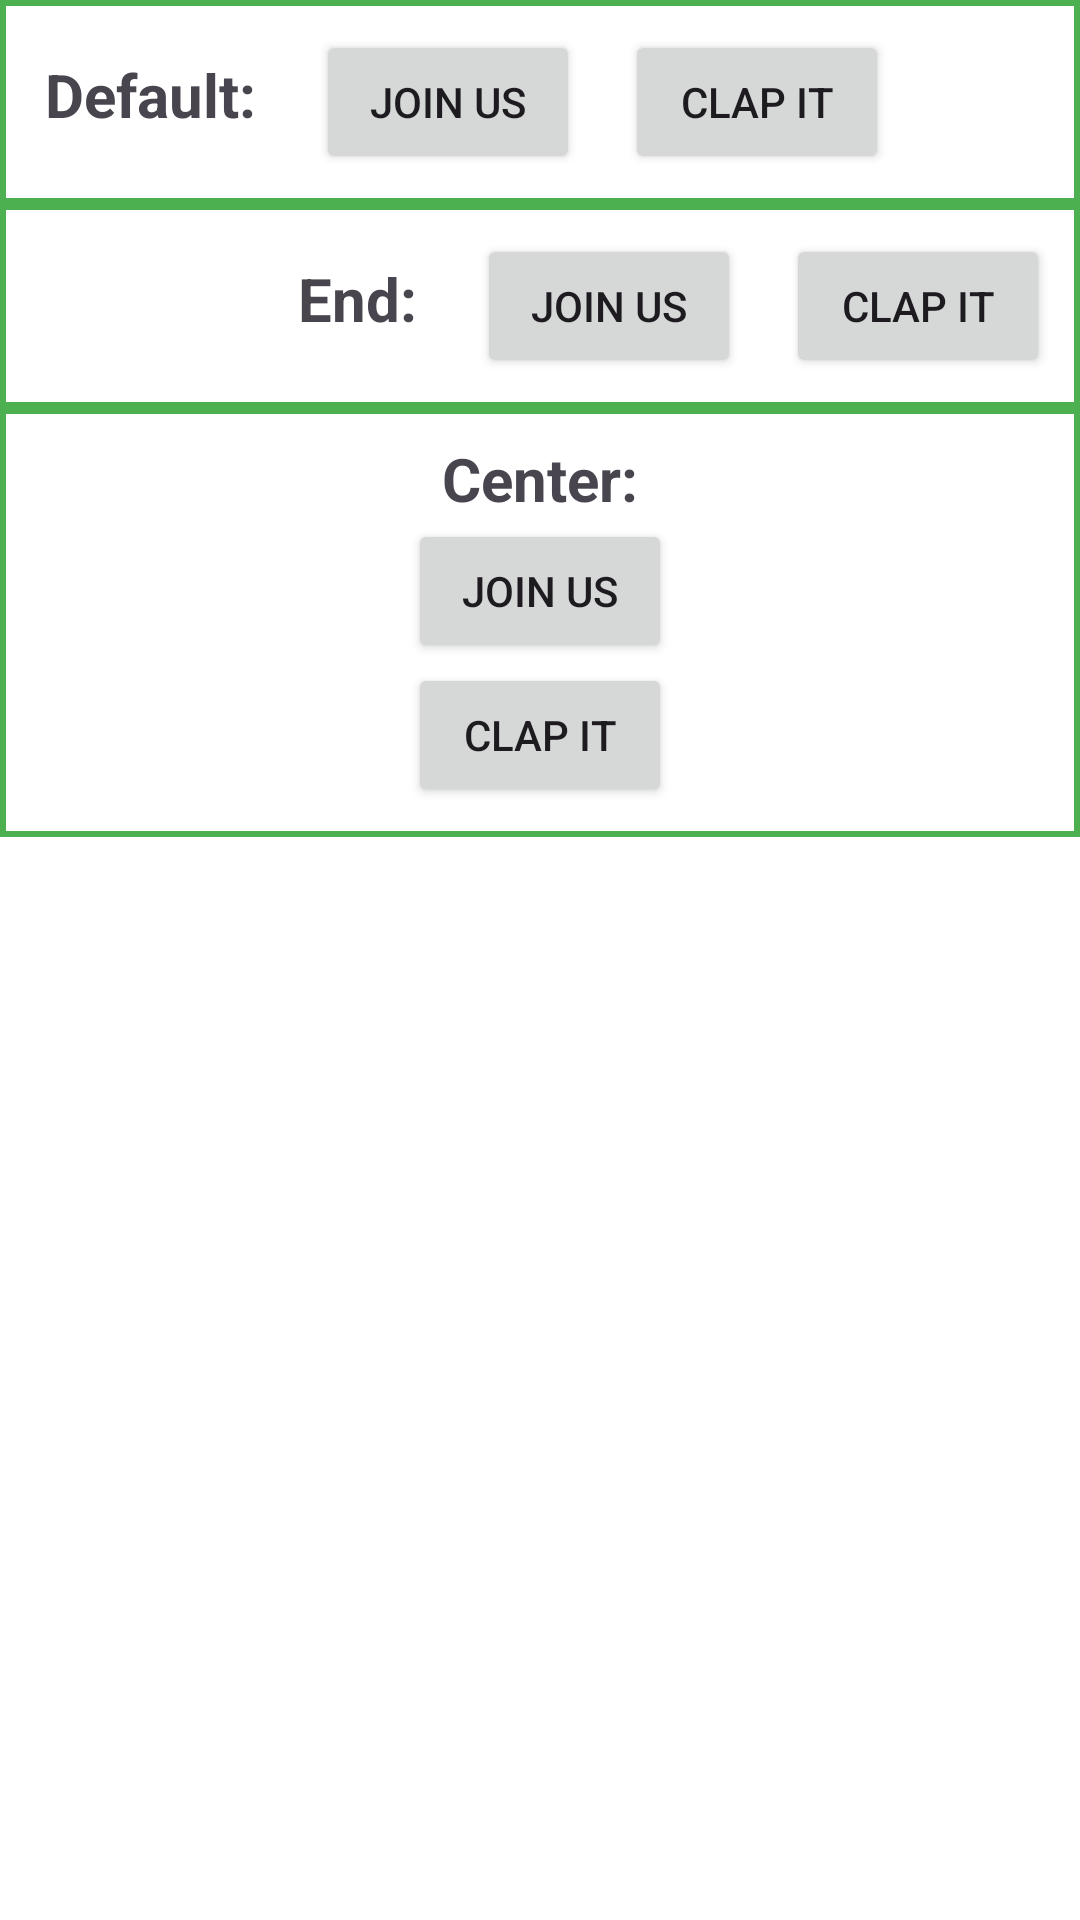

Here is an Android app screen rendered from its layout file. Give the layout XML and the strings, colors and styles it references.
<!-- AndroidManifest.xml: application theme Theme.AndroidForMedium -->
<!-- res/layout/activity_gravity.xml -->
<?xml version="1.0" encoding="utf-8"?>
<LinearLayout xmlns:android="http://schemas.android.com/apk/res/android"
    android:layout_width="match_parent"
    android:layout_height="match_parent"
    android:background="@color/white"
    android:orientation="vertical">

    <LinearLayout
        android:id="@+id/lnlDefaultOrientation"
        android:layout_width="match_parent"
        android:layout_height="wrap_content"
        android:background="@drawable/border"
        android:padding="10dp"
        >

        <TextView
            android:id="@+id/txtDefault"
            android:layout_width="wrap_content"
            android:layout_height="wrap_content"
            android:text="Default:"
            android:textStyle="bold"
            android:textSize="20sp"
            android:layout_marginHorizontal="5dp"/>

        <Button
            android:id="@+id/btnJoinUs2"
            android:layout_width="wrap_content"
            android:layout_height="wrap_content"
            android:layout_marginHorizontal="15dp"
            android:text="Join us"
            />

        <Button
            android:id="@+id/btnClapIt2"
            android:layout_width="wrap_content"
            android:layout_height="wrap_content"
            android:text="Clap it" />
    </LinearLayout>

    <LinearLayout
        android:id="@+id/lnlHorizontalOrientation"
        android:layout_width="match_parent"
        android:layout_height="wrap_content"
        android:orientation="horizontal"
        android:background="@drawable/border"
        android:padding="10dp"
        android:gravity="end">

        <TextView
            android:id="@+id/txtHorizontal"
            android:layout_width="wrap_content"
            android:layout_height="wrap_content"
            android:text="End:"
            android:textStyle="bold"
            android:textSize="20sp"
            android:layout_marginHorizontal="5dp"/>

        <Button
            android:id="@+id/btnJoinUs"
            android:layout_width="wrap_content"
            android:layout_height="wrap_content"
            android:layout_marginHorizontal="15dp"
            android:text="Join us"
            />

        <Button
            android:id="@+id/btnClapIt"
            android:layout_width="wrap_content"
            android:layout_height="wrap_content"
            android:text="Clap it" />
    </LinearLayout>

    <LinearLayout
        android:id="@+id/lnlVerticalOrientation"
        android:layout_width="match_parent"
        android:layout_height="wrap_content"
        android:orientation="vertical"
        android:background="@drawable/border"
        android:padding="10dp"
        android:gravity="center">

        <TextView
            android:id="@+id/txtVertical"
            android:layout_width="wrap_content"
            android:layout_height="wrap_content"
            android:text="Center:"
            android:textStyle="bold"
            android:textSize="20sp"
            android:layout_marginHorizontal="10dp"/>

        <Button
            android:id="@+id/btnJoinUs3"
            android:layout_width="wrap_content"
            android:layout_height="wrap_content"

            android:text="Join us"
            />

        <Button
            android:id="@+id/btnClapIt3"
            android:layout_width="wrap_content"
            android:layout_height="wrap_content"
            android:text="Clap it" />
    </LinearLayout>

</LinearLayout>
<!-- resources referenced by this layout -->
<resources>
  <!-- drawable border (drawable) -->
  <?xml version="1.0" encoding="utf-8"?>
  <shape xmlns:android="http://schemas.android.com/apk/res/android">
      <stroke android:width="2dp" android:color="#4CAF50"/>
  </shape>
  <style name="Theme.AndroidForMedium" parent="Base.Theme.AndroidForMedium" />
  <style name="Base.Theme.AndroidForMedium" parent="Theme.Material3.DayNight.NoActionBar">
          
          
      </style>
  <!-- not gathered from this repository: default colours our renderer supplied (Android Studio template values) -->
  <color name="white">#FFFFFFFF</color>
</resources>
